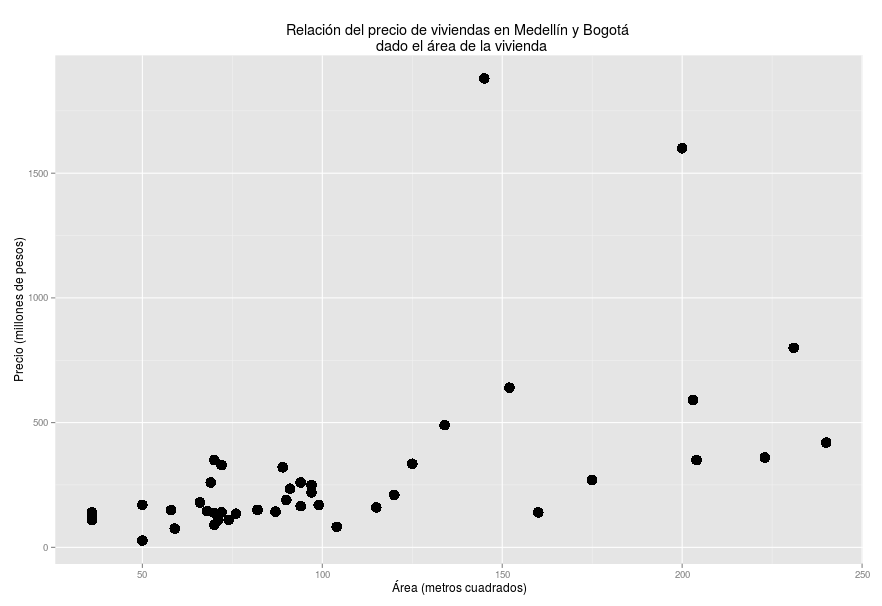

The file beside this chart, header and first rows:
Area; Precio; ciudad
104; 82; Medellín
115; 160; Medellín
74; 110; Medellín
82; 150; Medellín
50; 27; Medellín
120; 210; Medellín
160; 140; Medellín
203; 590; Medellín
91; 235; Medellín
175; 270; Medellín
152; 640; Medellín
59; 75; Medellín
70; 90; Medellín
71; 110; Medellín
87; 143; Bogotá
97; 250; Bogotá
94; 260; Bogotá
58; 149; Bogotá
70; 138; Bogotá
89; 321; Bogotá
70; 350; Bogotá
99; 170; Bogotá
68; 145; Bogotá
90; 190; Bogotá
66; 180; Bogotá
36; 140; Bogotá
94; 165; Bogotá
36; 140; Bogotá
36; 110; Bogotá
69; 260; Bogotá
36; 115; Bogotá
36; 135; Bogotá
76; 135; Bogotá
50; 170; Bogotá
97; 220; Bogotá
72; 140; Bogotá
72; 330; Bogotá
204; 350; Bogotá
145; 1880; Bogotá
231; 800; Bogotá
240; 420; Bogotá
200; 1600; Bogotá
223; 360; Bogotá
125; 335; Bogotá
134; 490; Bogotá
